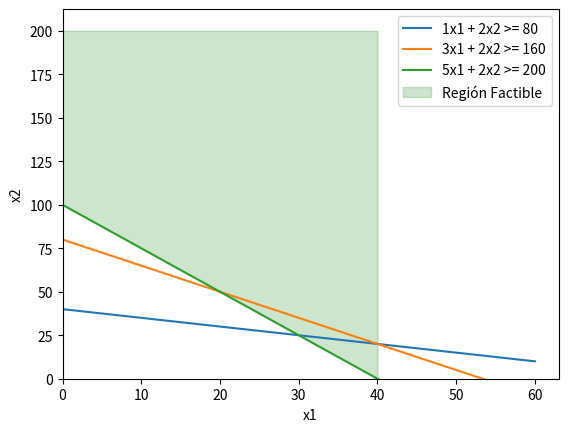

Generate this figure with matplotlib:
import numpy as np
import matplotlib.pyplot as plt
from scipy.optimize import linprog


class ecuacionPL:
        
    

    def __init__(self):
        self.restricciones_valores = []
        self.restricciones_solucion = []
        self.funcion_objetivo = []
        self.igualidades = []
    
    
        



def graphicMethod(restricciones_valores = [[1,2],[3,2],[5,2]],restricciones_solucion = [80,160,200],funcion_objetivo = [2000,2000],igualidades = ['>=','>=','>='],isMin = True):
    A_ub = []
    B_ub = []
    x1_bounds = (0,None)
    x2_bounds = (0,None)
    ecuacion = ecuacionPL()
    x2_restricciones = []
    
    x1 = np.linspace(0,60,10000)
    for valor, sol, igual in zip(restricciones_valores, restricciones_solucion, igualidades):
        if igual == '<=':
            A_ub.append(valor)
            B_ub.append(sol)
        elif igual == '>=':
            # Multiplicar por -1 para convertir >= en <=
            A_ub.append([-v for v in valor])
            B_ub.append(-sol)
    
    for valor,sol,igual in zip(restricciones_valores,restricciones_solucion,igualidades):
        x1_value = valor[0]
        x2_value = valor[1]
        x2 = (sol - x1_value*x1)/x2_value
        NotNegative = ((x2 >= 0) & (x1 >=0))
        plt.plot(x1,x2,label = f'{x1_value}x1 + {x2_value}x2 {igual} {sol}')
    
    A = np.array(A_ub)
    B = np.array(B_ub)
    
    if (isMin):
        plt.fill_between(x1,200,x2 ,where=NotNegative, alpha=0.2, color='green', label='Región Factible')
        
    else:
        plt.fill_between(x1, 0, x2, where=NotNegative, alpha=0.2, color='green', label='Región Factible')
    
    plt.xlim(x1_bounds)
    plt.ylim(x2_bounds)
    plt.xlabel("x1")
    plt.ylabel("x2")
    plt.legend()
    
    c = np.array(funcion_objetivo)
     
    if (isMin): 
        res = linprog(c,A_ub=A,b_ub=B,bounds=(x1_bounds,x2_bounds),method='highs')
    else:
        res = linprog(-c,A_ub=A,b_ub=B,bounds=(x1_bounds,x2_bounds),method='highs')
    
    vertice = (res.x[0],res.x[1])
    plt.show()
    
    print(f"el maximo se alcanza con x1={res.x[0]} y x2={res.x[1]} con un valor de {res.fun}")

graphicMethod()


    